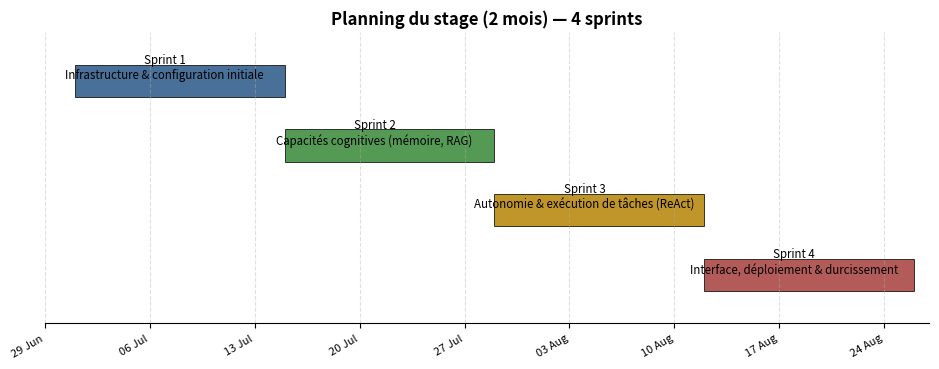

Write Python code to recreate this figure.
import matplotlib
matplotlib.use("Agg")
import matplotlib.pyplot as plt
import matplotlib.dates as mdates
from datetime import date

fig, ax = plt.subplots(figsize=(9.5, 3.8), dpi=180)
sprints = [
    ("Sprint 1\nInfrastructure & configuration initiale", date(2026, 7, 1), date(2026, 7, 14), "#2E5C8A"),
    ("Sprint 2\nCapacités cognitives (mémoire, RAG)", date(2026, 7, 15), date(2026, 7, 28), "#3C8C3C"),
    ("Sprint 3\nAutonomie & exécution de tâches (ReAct)", date(2026, 7, 29), date(2026, 8, 11), "#B8860B"),
    ("Sprint 4\nInterface, déploiement & durcissement", date(2026, 8, 12), date(2026, 8, 25), "#A94442"),
]
for i, (label, start, end, color) in enumerate(sprints):
    duration = (end - start).days + 1
    ax.barh(i, duration, left=start, height=0.5, color=color, alpha=0.88, edgecolor="black", linewidth=0.6)
    mid = start + (end - start) / 2
    ax.text(mid, i - 0.42, label, va="top", ha="center", fontsize=8.3, color="black")
ax.set_yticks([]); ax.set_ylim(3.75, -0.75)
ax.xaxis.set_major_locator(mdates.WeekdayLocator(byweekday=0, interval=1))
ax.xaxis.set_major_formatter(mdates.DateFormatter("%d %b"))
ax.set_xlim(date(2026, 6, 29), date(2026, 8, 27))
ax.set_title("Planning du stage (2 mois) — 4 sprints", fontsize=12, fontweight="bold")
ax.grid(axis="x", linestyle="--", alpha=0.4)
for spine in ["top", "right", "left"]:
    ax.spines[spine].set_visible(False)
plt.xticks(rotation=30, ha="right", fontsize=8)
plt.tight_layout()
plt.savefig("planning_sprints.png", dpi=180)
